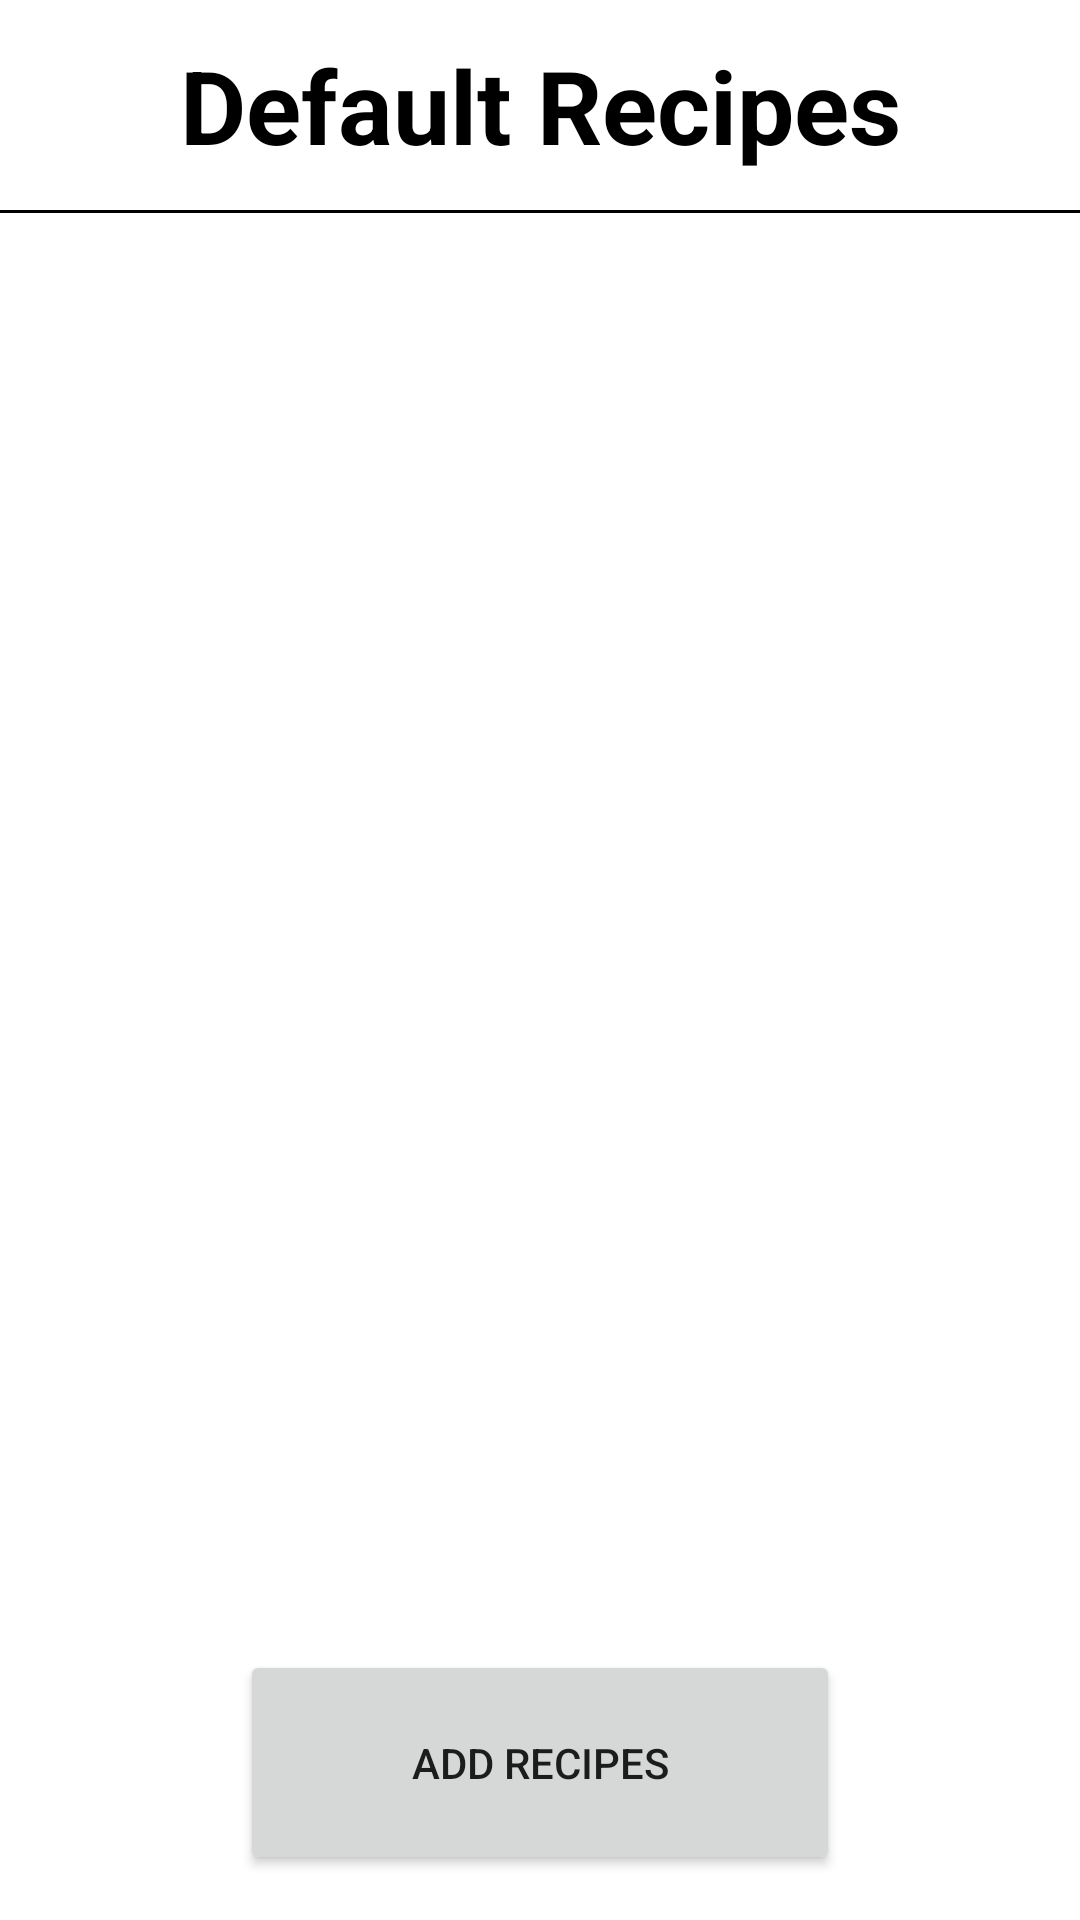

Reconstruct the res/layout file that produces this screen, plus the resources it refers to.
<!-- AndroidManifest.xml: application theme Theme.RecipesApp -->
<!-- res/layout/activity_default_recipe.xml -->
<?xml version="1.0" encoding="utf-8"?>
<androidx.constraintlayout.widget.ConstraintLayout xmlns:android="http://schemas.android.com/apk/res/android"
    xmlns:app="http://schemas.android.com/apk/res-auto"
    xmlns:tools="http://schemas.android.com/tools"
    android:layout_width="match_parent"
    android:layout_height="match_parent"
    tools:context=".Controllers.DefaultRecipeActivity">

    <ImageView
        android:id="@+id/goBack_ImageView_DefaultRecipeActivity"
        android:layout_width="30dp"
        android:layout_height="30dp"
        android:layout_marginStart="15dp"
        android:layout_marginTop="15dp"
        android:onClick="backButton"
        app:layout_constraintStart_toStartOf="parent"
        app:layout_constraintTop_toTopOf="parent"
        app:srcCompat="@drawable/left_arrow__1_"
        tools:ignore="SpeakableTextPresentCheck,TouchTargetSizeCheck" />

    <Button
        android:id="@+id/addRecipes_Button_RecipesActivity3"
        android:layout_width="200dp"
        android:layout_height="75dp"
        android:layout_marginBottom="15dp"
        android:onClick="goToAddRecipeActivity"
        android:text="@string/add_recipes"
        app:layout_constraintBottom_toBottomOf="parent"
        app:layout_constraintEnd_toEndOf="parent"
        app:layout_constraintHorizontal_bias="0.5"
        app:layout_constraintStart_toStartOf="parent" />

    <TextView
        android:id="@+id/addRecipes_TextView_AddDefaultRecipeActivity2"
        android:layout_width="350dp"
        android:layout_height="50dp"
        android:layout_marginTop="10dp"
        android:gravity="center"
        android:text="@string/default_recipes"
        android:textColor="@color/black"
        android:textSize="34sp"
        android:textStyle="bold"
        app:layout_constraintEnd_toEndOf="parent"
        app:layout_constraintHorizontal_bias="0.5"
        app:layout_constraintStart_toStartOf="parent"
        app:layout_constraintTop_toTopOf="parent" />

    <View
        android:layout_width="match_parent"
        android:layout_height="1dp"
        android:layout_marginTop="10dp"
        android:background="@color/black"
        app:layout_constraintEnd_toEndOf="parent"
        app:layout_constraintHorizontal_bias="0.0"
        app:layout_constraintStart_toStartOf="parent"
        app:layout_constraintTop_toBottomOf="@+id/addRecipes_TextView_AddDefaultRecipeActivity2"
        tools:ignore="MissingConstraints" />

    <androidx.recyclerview.widget.RecyclerView
        android:id="@+id/recyclerView_RecyclerView_DefaultRecipeActivity"
        android:layout_width="400dp"
        android:layout_height="500dp"
        android:layout_marginTop="20dp"
        app:layout_constraintEnd_toEndOf="parent"
        app:layout_constraintHorizontal_bias="0.5"
        app:layout_constraintStart_toStartOf="parent"
        app:layout_constraintTop_toBottomOf="@+id/addRecipes_TextView_AddDefaultRecipeActivity2" />

</androidx.constraintlayout.widget.ConstraintLayout>
<!-- resources referenced by this layout -->
<resources>
  <color name="black">#FF000000</color>
  <string name="add_recipes">Add Recipes</string>
  <string name="default_recipes">Default Recipes</string>
  <style name="Theme.RecipesApp" parent="Theme.MaterialComponents.DayNight.DarkActionBar">
          
          <item name="colorPrimary">@color/purple_500</item>
          <item name="colorPrimaryVariant">@color/purple_700</item>
          <item name="colorOnPrimary">@color/white</item>
          
          <item name="colorSecondary">@color/teal_200</item>
          <item name="colorSecondaryVariant">@color/teal_700</item>
          <item name="colorOnSecondary">@color/black</item>
          
          <item name="android:statusBarColor" tools:targetApi="l">?attr/colorPrimaryVariant</item>
          
      </style>
  <color name="purple_500">#FF6200EE</color>
  <color name="purple_700">#FF3700B3</color>
  <color name="white">#FFFFFFFF</color>
  <color name="teal_200">#FF03DAC5</color>
  <color name="teal_700">#FF018786</color>
</resources>
